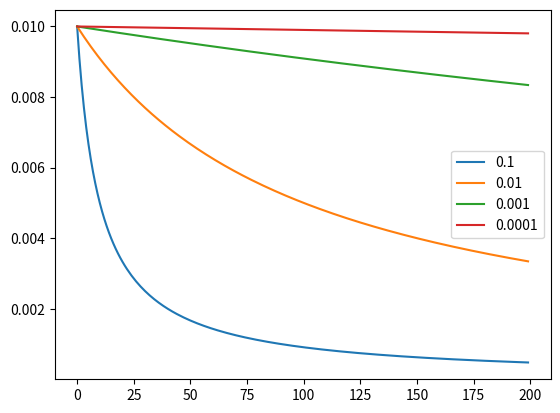

Source code (Python):
# demonstrate the effect of decay on the learning rate
from matplotlib import pyplot


# learning rate decay
def	decay_lrate(initial_lrate, decay, iteration):
	return initial_lrate * (1.0 / (1.0 + decay * iteration))

decays = [1E-1, 1E-2, 1E-3, 1E-4]
lrate = 0.01
n_updates = 200
for decay in decays:
	# calculate learning rates for updates
	lrates = [decay_lrate(lrate, decay, i) for i in range(n_updates)]
	# plot result
	pyplot.plot(lrates, label=str(decay))
pyplot.legend()
pyplot.show()
